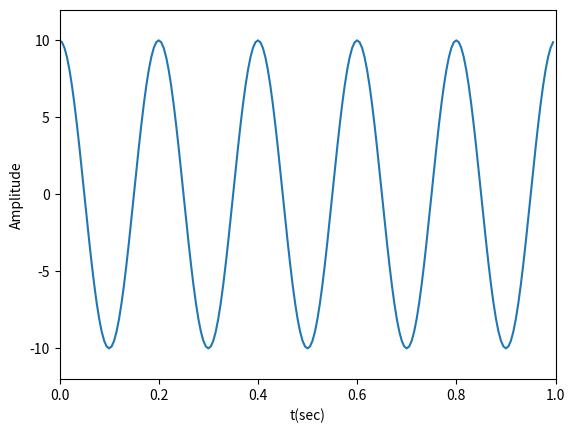
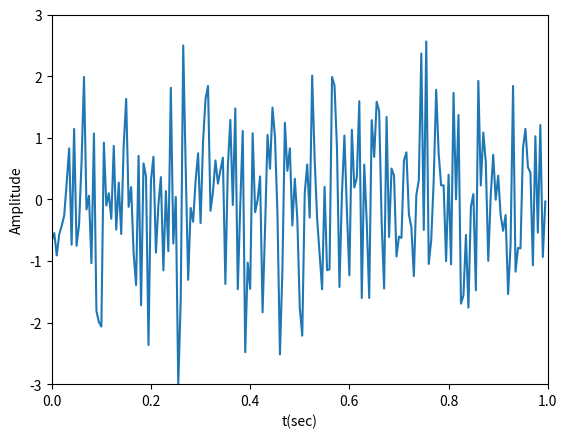
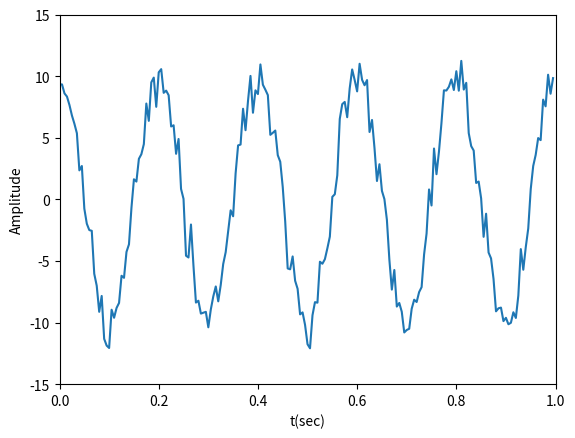

These charts were generated, in order, by the following Python code:
import numpy as np
import numpy.random as random
import matplotlib.pyplot as plt

t=np.linspace(0,1,200,endpoint = False)

x=10*np.cos(2*np.pi*5*t)
noise = random.normal(0, 1 ,200)
y=x+noise

plt.figure(1)
plt.plot(t, x)
plt.xlabel('t(sec)')
plt.ylabel('Amplitude')
plt.axis([0,1,-12,12])

plt.figure(2)
plt.plot(t, noise)
plt.xlabel('t(sec)')
plt.ylabel('Amplitude')
plt.axis([0,1,-3,3])

plt.figure(3)
plt.plot(t, y)
plt.xlabel('t(sec)')
plt.ylabel('Amplitude')
plt.axis([0,1,-15,15])

plt.show()